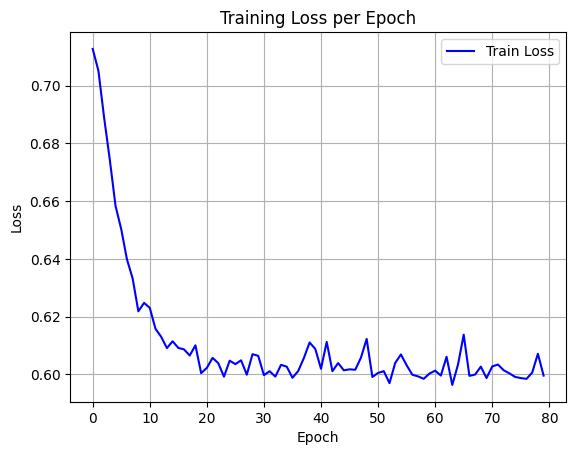

The data file committed next to this chart (first rows):
epoch, train_loss
0, 0.7128
1, 0.7052
2, 0.6889
3, 0.6743
4, 0.6584
5, 0.6503
6, 0.6398
7, 0.6332
8, 0.6218
9, 0.6247
10, 0.623
11, 0.6157
12, 0.6129
13, 0.6091
14, 0.6114
15, 0.6091
16, 0.6086
17, 0.6065
18, 0.61
19, 0.6004
20, 0.6022
21, 0.6057
22, 0.6038
23, 0.5991
24, 0.6047
25, 0.6035
26, 0.6048
27, 0.5998
28, 0.6069
29, 0.6064
30, 0.5997
31, 0.601
32, 0.5992
33, 0.6032
34, 0.6026
35, 0.5987
36, 0.6011
37, 0.6056
38, 0.611
39, 0.6088
40, 0.6019
41, 0.6112
42, 0.601
43, 0.6039
44, 0.6013
45, 0.6017
46, 0.6015
47, 0.6057
48, 0.6122
49, 0.599
50, 0.6004
51, 0.601
52, 0.5969
53, 0.6039
54, 0.6069
55, 0.6031
56, 0.5998
57, 0.5992
58, 0.5984
59, 0.6002
... 20 more rows
